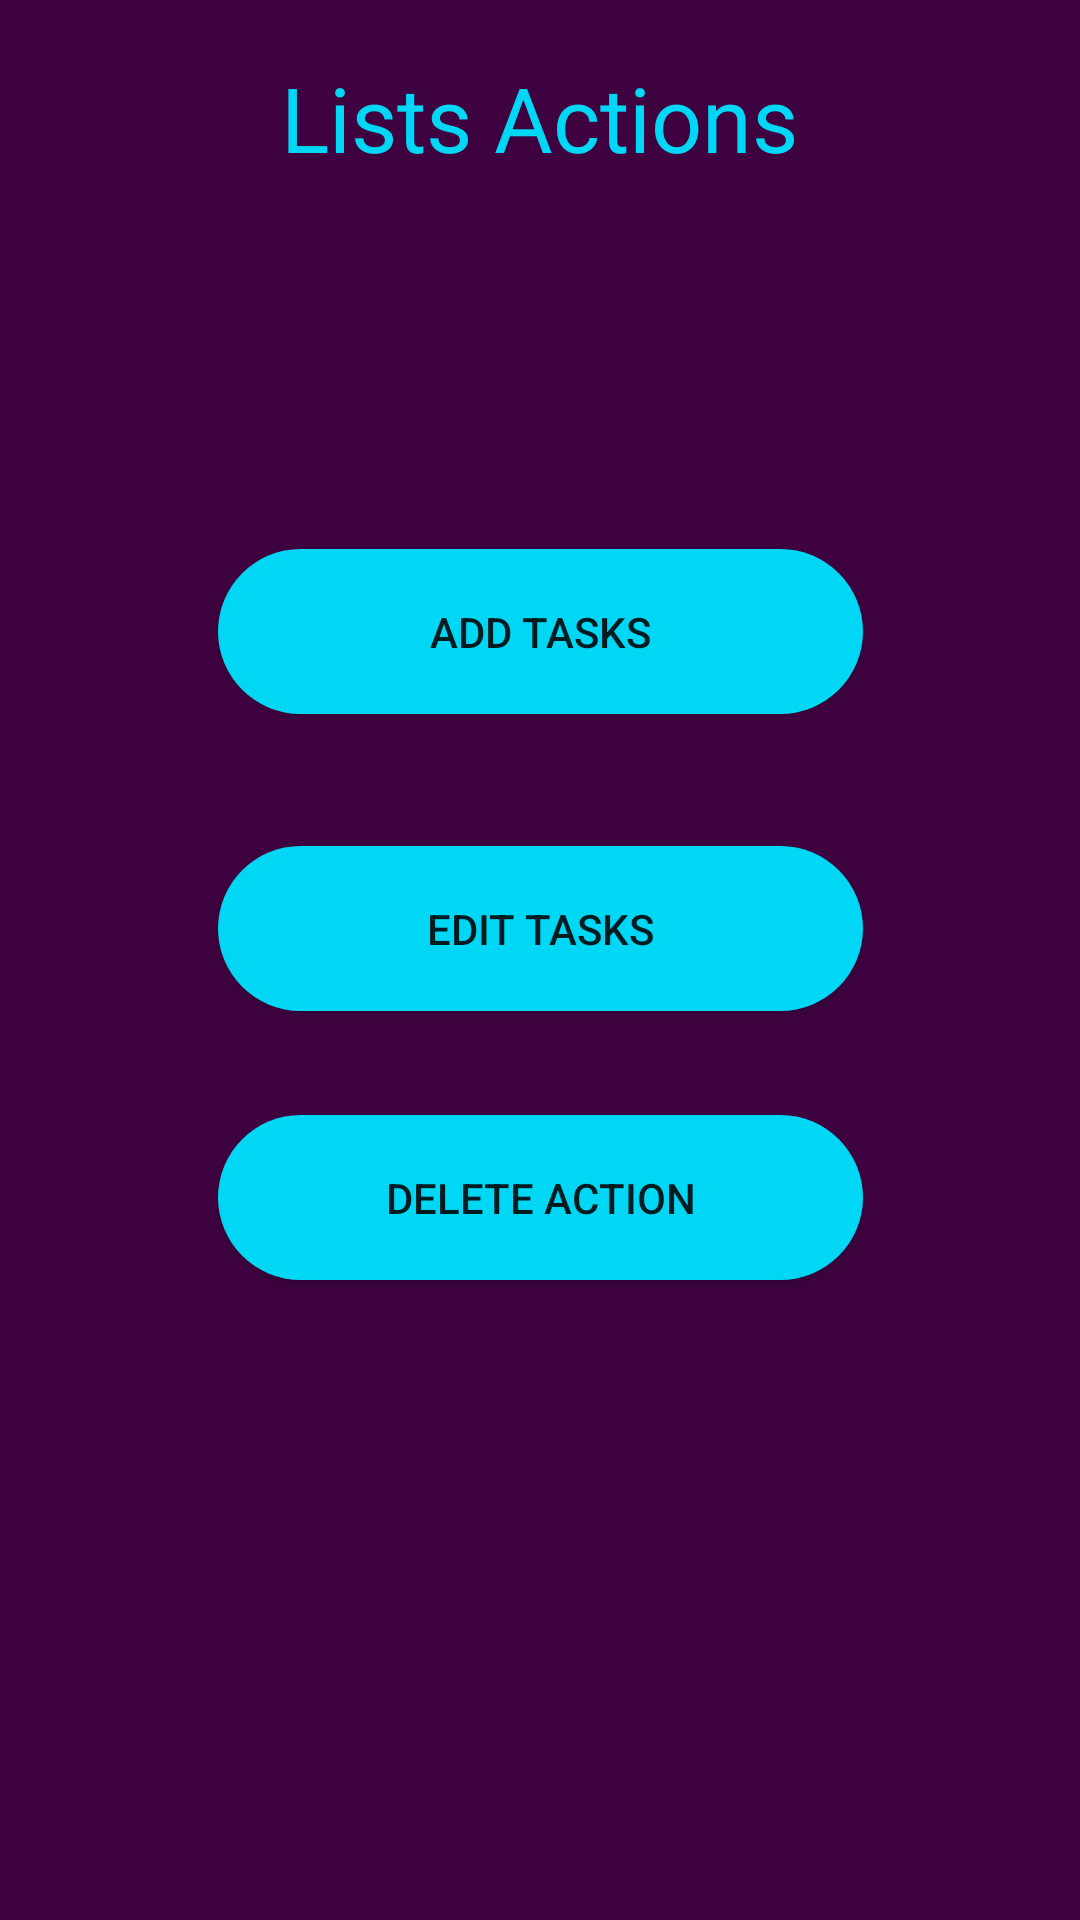

This screen was rendered from an Android layout file. Write that file and the resources it references.
<!-- AndroidManifest.xml: application theme AppTheme -->
<!-- res/layout/activity_action_lists.xml -->
<?xml version="1.0" encoding="utf-8"?>
<androidx.constraintlayout.widget.ConstraintLayout xmlns:android="http://schemas.android.com/apk/res/android"
    xmlns:app="http://schemas.android.com/apk/res-auto"
    xmlns:tools="http://schemas.android.com/tools"
    android:layout_width="match_parent"
    android:layout_height="match_parent"
    android:background="#3E0240"
    tools:context=".ActionLists">

    <Button
        android:id="@+id/editTask"
        android:layout_width="215dp"
        android:layout_height="55dp"
        android:layout_marginTop="44dp"
        android:background="@drawable/custom_button"
        android:text="Edit Tasks"
        app:layout_constraintBottom_toBottomOf="parent"
        app:layout_constraintEnd_toEndOf="parent"
        app:layout_constraintStart_toStartOf="parent"
        app:layout_constraintTop_toBottomOf="@+id/addTask"
        app:layout_constraintVertical_bias="0.0"
        tools:ignore="MissingConstraints" />

    <Button
        android:id="@+id/deleteListAndTask"
        android:layout_width="215dp"
        android:layout_height="55dp"
        android:background="@drawable/custom_button"
        android:text="Delete Action"
        tools:ignore="MissingConstraints"
        app:layout_constraintBottom_toBottomOf="parent"
        app:layout_constraintEnd_toEndOf="parent"
        app:layout_constraintStart_toStartOf="parent"
        app:layout_constraintTop_toBottomOf="@+id/editTask"
        app:layout_constraintVertical_bias="0.14" />

    <Button
        android:id="@+id/addTask"
        android:layout_width="215dp"
        android:layout_height="55dp"
        android:background="@drawable/custom_button"
        android:text="Add Tasks"

        app:layout_constraintBottom_toBottomOf="parent"
        app:layout_constraintEnd_toEndOf="parent"
        app:layout_constraintStart_toStartOf="parent"
        app:layout_constraintTop_toTopOf="parent"
        app:layout_constraintVertical_bias="0.313" />

    <TextView
        android:id="@+id/textView3"
        android:layout_width="274dp"
        android:layout_height="51dp"
        android:gravity="center"
        android:text="Lists Actions"
        android:textSize="30sp"
        android:textColor="#00d7f4"
        app:layout_constraintBottom_toBottomOf="parent"
        app:layout_constraintEnd_toEndOf="parent"
        app:layout_constraintHorizontal_bias="0.496"
        app:layout_constraintStart_toStartOf="parent"
        app:layout_constraintTop_toTopOf="parent"
        app:layout_constraintVertical_bias="0.023" />
</androidx.constraintlayout.widget.ConstraintLayout>
<!-- resources referenced by this layout -->
<resources>
  <!-- drawable custom_button (drawable) -->
  <?xml version="1.0" encoding="utf-8"?>
  
  <shape xmlns:android="http://schemas.android.com/apk/res/android">
      <solid android:color="#00d7f4"/>
  
      <corners android:radius="50dp"/>
  </shape>
  <style name="AppTheme" parent="Theme.AppCompat.Light.DarkActionBar">
          
          <item name="colorPrimary">@color/blue_custom</item>
          <item name="colorPrimaryDark">@color/blue_custom</item>
          <item name="colorAccent">@color/colorAccent</item>
      </style>
  <color name="blue_custom">#00d7f4</color>
  <color name="colorAccent">#03DAC5</color>
</resources>
